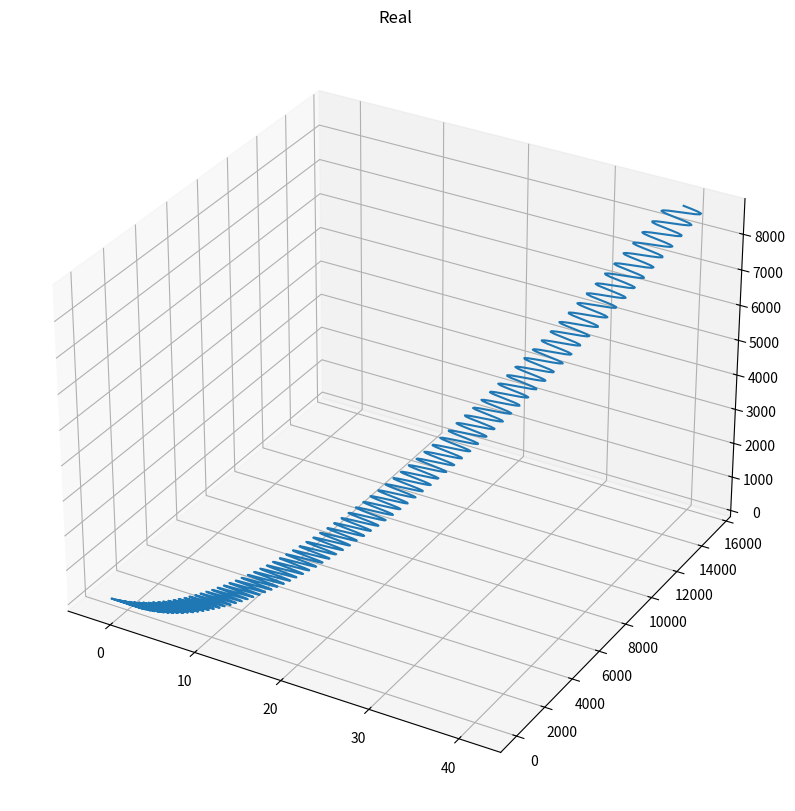
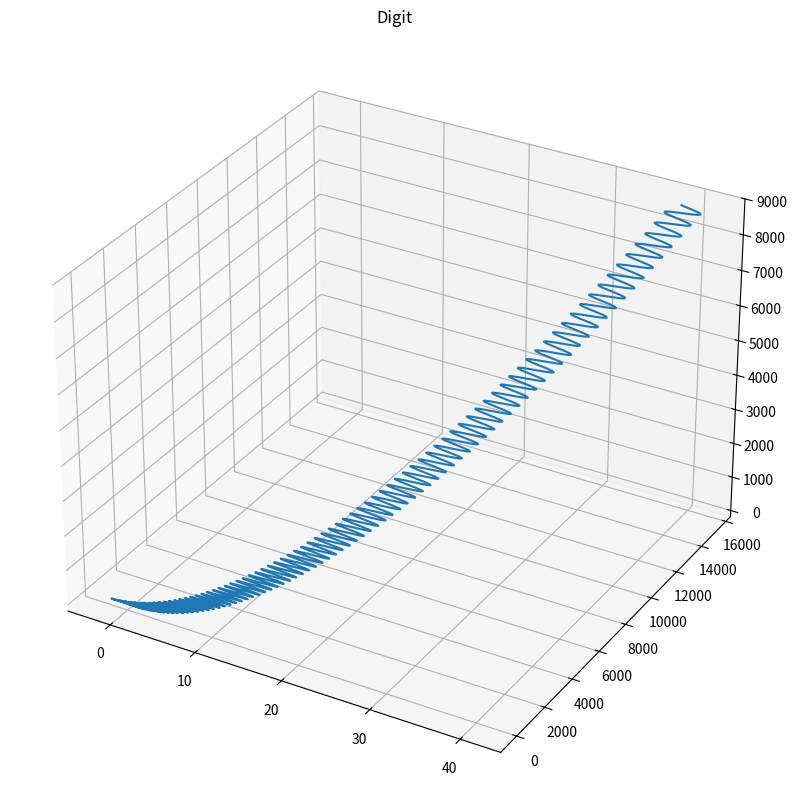

The script that saved these images, in order:
#%%

import matplotlib.pyplot as plt
import numpy as np
import math

# Приведение значение угла в радианы
def degree_to_rad(andgle, angle_in_degrees = True):
    if angle_in_degrees:
        return math.radians(andgle)
    else:
        return andgle

# Аналитическое нахождение траектории движения заряженной частицы
def track3d(time, vx0, vy0, vz0, q, m, E, B, alpha, angle_in_degrees = True):
    
    alpha = degree_to_rad(alpha, angle_in_degrees)
    
    cos_alpha = math.cos(alpha)
    sin_alpha = math.sin(alpha)
    
    omega = q * B / m
    C = vy0*sin_alpha*cos_alpha + vz0*math.pow(sin_alpha, 2)
    E_div_B = E/B
    
    main_param_1 = vx0 - E_div_B*alpha
    main_param_2 = (C - vz0)/cos_alpha
    
    teta = math.atan2(main_param_1, main_param_2)
    A = math.sqrt(pow(main_param_1, 2) + pow(main_param_2, 2))
    
    R = A/omega
    
    # Cx =  R * math.cos(teta)
    # Cy = -R * math.sin(teta) * sin_alpha
    # Cz =  R * math.sin(teta) * cos_alpha
    
    x = [
         -R * math.cos(omega*t + teta) +  
         E_div_B * t * sin_alpha +  
         R * math.cos(teta) 
         for t in time
        ]
    y = [
         R * math.sin(omega*t + teta) * sin_alpha +  
         E_div_B * omega * (t**2) * (cos_alpha**2) / 2 +  
         (vy0*math.pow(cos_alpha, 2) + vz0*sin_alpha*cos_alpha) * t +  
         -R * math.sin(teta) * sin_alpha 
         for t in time
        ]
    z = [
         (-R * math.sin(omega*t + teta) + 
         E_div_B * (t**2)/2 * omega * sin_alpha) * cos_alpha +  
         C * t +  
         R * math.sin(teta) * cos_alpha 
         for t in time
        ]
    
    return x, y, z


# Аналитическое нахождение траектории движения заряженной частицы на плоскости (оси X и Y)
def track2d(time, vx0, vy0, q, m, E, B):
    main_param_1 = vx0 - E/B
    omega = q * B / m
    teta = math.atan2(main_param_1, vy0)
    A = math.sqrt(pow(main_param_1, 2) + pow(vy0, 2))
    x = [( vy0 - A * math.cos(omega*t+teta) ) / omega + E*t/B for t in time]
    y = [ ( - main_param_1 + A * math.sin(omega*t+teta) ) / omega for t in time]
    return x, y

# Сравнение результатов функций track3d и track2d
def comprassion(time, vx0, vy0, q, m, E, B):
    x, y = track2d(time, vx0, vy0, q, m, E, B)
    x3, y3, z3 = track3d(time, vx0, vy0, 0, q, m, E, B, 90)
    
    maxX, maxY = 0, 0    
    for i in range(len(time)):
        difX, difY = x[i] - x3[i], y[i] - y3[i]
        # print(difX, 'x')
        # print(difY, 'y')
        
        if abs(difX) > abs(maxX):
            maxX = difX
        if abs(difY) > abs(maxY):
            maxY = difY
        
    print(maxX, 'maxX')
    print(maxY, 'maxY')
    
    
    fig, axs = plt.subplots(2, figsize=(10,5))
    fig.tight_layout()
    axs[0].plot(x, y)
    axs[0].set_title("2D")
    axs[1].plot(x3, y3, 'r')
    axs[1].set_title("3D")


# time1 = np.arange(0, 100, 0.1)
# x, y, z = track3d(time1, 3, 5, 2, 1, 1, 1, 1, 90)
# fig = plt.figure(figsize=(10,10))
# ax = fig.add_subplot(111, projection='3d')
# ax.plot(x, y, z)


# Метод Рунге-Кутты для дифференциальных уравнений высших порядков
def RKM(function, t_0, C_init, step, steps_count):
    C = C_init.copy()
    K = np.zeros((len(C), 4))

    def f(t_loc, C_loc):
        return np.append(C_loc[1:], function(t_loc, C_loc))
    
    res = [0] * (steps_count+1)
    res[0] = C_init.copy()
    t = t_0
    for i in range(steps_count):

        K[:, 0] = step * f(t,          C            )
        K[:, 1] = step * f(t + step/2, C + K[:, 0]/2)
        K[:, 2] = step * f(t + step/2, C + K[:, 1]/2)
        K[:, 3] = step * f(t + step,   C + K[:, 2]  )
        
        C = C + (K[:, 0] + 2*K[:, 1] + 2*K[:, 2] + K[:, 3])/6
            
        t += step
        res[i+1] = C.copy()
        
    return res

# Метод Рунге-Кутты для системы дифференциальных уравнений высших порядков
def RKM_system(functions, t_0, Cs_init, step, steps_count):
    Cs = np.array(Cs_init)
    Ks = np.zeros(Cs.shape + (4,))

    def append_empty(array, element):
        res = np.empty(array.shape[0]+1)
        res[:-1] = array
        res[-1]  = element
        return res

    def f(t_loc, Cs_loc):
        return np.array([ append_empty(C_loc[1:], function(t_loc, Cs_loc)) 
                          for C_loc, function in zip(Cs_loc, functions) ])

    res = [0] * (steps_count+1)
    res[0] = Cs_init.copy()
    t = t_0
    for i in range(steps_count):

        Ks[:, :, 0] = step * f(t,          Cs                )
        Ks[:, :, 1] = step * f(t + step/2, Cs + Ks[:, :, 0]/2)
        Ks[:, :, 2] = step * f(t + step/2, Cs + Ks[:, :, 1]/2)
        Ks[:, :, 3] = step * f(t + step,   Cs + Ks[:, :, 2]  )

        Cs = Cs + (Ks[:, :, 0] + 2*Ks[:, :, 1] + 2*Ks[:, :, 2] + Ks[:, :, 3])/6

        t += step
        res[i+1] = Cs.copy()

    return np.array(res)

def xFunc_1(t, x, y, z, 
            vx, vy, vz,
            x_0, y_0, z_0, 
            vx_0, vy_0, vz_0, 
            q, m, E, B, alpha, angle_in_degrees = True):
    alpha = degree_to_rad(alpha, angle_in_degrees)
    return (q*B)/m * ( vy * math.sin(alpha) - vz * math.cos(alpha) )

def yFunc_1(t, x, y, z, 
            vx, vy, vz,
            x_0, y_0, z_0, 
            vx_0, vy_0, vz_0, 
            q, m, E, B, alpha, angle_in_degrees = True):
    alpha = degree_to_rad(alpha, angle_in_degrees)
    return q/m * E - q/m *vx * B * math.sin(alpha)

def zFunc_1(t, x, y, z, 
            vx, vy, vz,
            x_0, y_0, z_0, 
            vx_0, vy_0, vz_0, 
            q, m, E, B, alpha, angle_in_degrees = True):
    alpha = degree_to_rad(alpha, angle_in_degrees)
    return q/m * vx * B * math.cos(alpha)

def tracker_RKM_system(function_x, function_y, function_z,
                       time_0, time_step, time_steps_count,
                       x_0, y_0, z_0, 
                       vx_0, vy_0, vz_0, 
                       q, m, E, B, alpha, angle_in_degrees = True):

    def f_x(t, Cs):
        return function_x(t, Cs[0, 0], Cs[1, 0], Cs[2, 0],
                          Cs[0, 1], Cs[1, 1], Cs[2, 1],
                          x_0, y_0, z_0,
                          vx_0, vy_0, vz_0,
                          q, m, E, B,
                          alpha, angle_in_degrees)
    def f_y(t, Cs):
        return function_y(t, Cs[0, 0], Cs[1, 0], Cs[2, 0],
                          Cs[0, 1], Cs[1, 1], Cs[2, 1],
                          x_0, y_0, z_0,
                          vx_0, vy_0, vz_0,
                          q, m, E, B,
                          alpha, angle_in_degrees)
    def f_z(t, Cs):
        return function_z(t, Cs[0, 0], Cs[1, 0], Cs[2, 0],
                          Cs[0, 1], Cs[1, 1], Cs[2, 1],
                          x_0, y_0, z_0,
                          vx_0, vy_0, vz_0,
                          q, m, E, B,
                          alpha, angle_in_degrees)

    res = RKM_system([f_x, f_y, f_z], time_0, 
                      [[x_0, vx_0], [y_0, vy_0], [z_0, vz_0]], 
                      time_step, time_steps_count)

    return res[:,0], res[:,1], res[:,2]


def tracker_RKM(function_x, function_y, function_z,
                time_0, time_step, time_steps_count,
                x_0, y_0, z_0, 
                vx_0, vy_0, vz_0, 
                q, m, E, B, alpha, angle_in_degrees = True):
    
    time_ftemp = np.arange(time_0, time_end+1, time_step/2)
    x_real_ftemp, _, _ = track3d(time_ftemp, vx_0, vy_0, vz_0, q_0, m_0, E_0, B_0, alpha_0)
    dict_x_real_ftemp = {round(t, 2): x for t, x in zip(time_ftemp, x_real_ftemp)}

    # ---------- calculating x ----------
    x_RKM_time_steps_count, x_RKM_time_step = time_steps_count*2, time_step/2
    
    def f_x(t, P):
        return function_x(t, P[0], None, None,
                          x_0, y_0, z_0,
                          vx_0, vy_0, vz_0,
                          q, m, E, B,
                          alpha, angle_in_degrees)
    
    x_RKM = RKM(f_x, time_0, [x_0, vx_0], x_RKM_time_step, x_RKM_time_steps_count)
    # x_RKM = RKM_system([f_x], time_0, [[x_0, vx_0]], x_RKM_time_step, x_RKM_time_steps_count)[:,0]
    
    # ---------- calculating y ----------
    def f_y(t, P):   
        # return function_y(t, dict_x_real_ftemp[round(t,2)], None, None,
        #                   x_0, y_0, z_0,
        #                   vx_0, vy_0, vz_0,
        #                   q, m, E, B,
        #                   alpha, angle_in_degrees)
        return function_y(t, x_RKM[round( t/x_RKM_time_step )][0], None, None,
                          x_0, y_0, z_0,
                          vx_0, vy_0, vz_0,
                          q, m, E, B,
                          alpha, angle_in_degrees)
    
    y_RKM = RKM(f_y, time_0, [y_0], time_step, time_steps_count)
    
    # ---------- calculating z ----------
    def f_z(t, P):
        if x_RKM[round( t/x_RKM_time_step )][0] != dict_x_real_ftemp[round(t,2)]:
            # print(dict_x_real_ftemp[round(t,2)], x_RKM[round( t/x_RKM_time_step )][0])
            pass
        # !!!
        # if t < 3:
        #     print(t)
        #     print(round(t,2), dict_x_real_ftemp[round(t,2)])
        #     print(round( t/x_RKM_time_step ), x_RKM[round( t/x_RKM_time_step )][0])
        #     print("----------------------------------------------")
            
        return function_z(t, dict_x_real_ftemp[round(t,2)], None, None,
                          x_0, y_0, z_0,
                          vx_0, vy_0, vz_0,
                          q, m, E, B,
                          alpha, angle_in_degrees)
        return function_z(t, x_RKM[round( t/x_RKM_time_step )][0], None, None,
                          x_0, y_0, z_0,
                          vx_0, vy_0, vz_0,
                          q, m, E, B,
                          alpha, angle_in_degrees)
    
    z_RKM = RKM(f_z, time_0, [z_0], time_step, time_steps_count)
    
    return x_RKM[::2], y_RKM, z_RKM

def xFunc_2(t, x, y, z, 
          x_0, y_0, z_0, 
          vx_0, vy_0, vz_0, 
          q, m, E, B, alpha, angle_in_degrees = True):
    alpha = degree_to_rad(alpha, angle_in_degrees)     
    qBm = (q*B)/m

    return (math.pow(qBm, 2) * (x_0 - x) + 
            qBm*math.sin(alpha)*vy_0 - 
            qBm*math.cos(alpha)*vy_0 + 
            (math.pow(q, 2)*B*math.sin(alpha))/math.pow(m, 2) * E*t)

def yFunc_2(t, x, y, z, 
          x_0, y_0, z_0, 
          vx_0, vy_0, vz_0, 
          q, m, E, B, alpha, angle_in_degrees = True):
    alpha = degree_to_rad(alpha, angle_in_degrees)
    q_div_m = q/m
    return q_div_m*E*t - q_div_m*B*math.sin(alpha)*(x - x_0) + vy_0

def zFunc_2(t, x, y, z, 
          x_0, y_0, z_0,
          vx_0, vy_0, vz_0, 
          q, m, E, B, alpha, angle_in_degrees = True):
    alpha = degree_to_rad(alpha, angle_in_degrees)
    return (q/m)*B*math.cos(alpha)*(x - x_0) + vz_0


time_start, time_end, time_step = 0, 100, 0.1
x_0, y_0, z_0 = 0, 0, 0
vx_0, vy_0, vz_0 = 10, 2, 3
q_0, m_0, E_0, B_0 = 0.1, 0.1, 4, 5
alpha_0 = 30

time_steps_count = round( (time_end - time_start) / time_step )
time = np.arange(time_start, time_end, time_step)

x_real, y_real, z_real = track3d(time, vx_0, vy_0, vz_0, q_0, m_0, E_0, B_0, alpha_0)


# x_RKM, y_RKM, z_RKM = tracker_RKM(xFunc_2, yFunc_2, zFunc_2,
#                                   time_start, time_step, time_steps_count,
#                                   x_0, y_0, z_0,
#                                   vx_0, vy_0, vz_0,
#                                   q_0, m_0, E_0, B_0,
#                                   alpha_0)


x_RKM, y_RKM, z_RKM = tracker_RKM_system(xFunc_1, yFunc_1, zFunc_1,
                                         time_start, time_step, time_steps_count,
                                         x_0, y_0, z_0,
                                         vx_0, vy_0, vz_0,
                                         q_0, m_0, E_0, B_0,
                                         alpha_0)

# Подсчёт максимального и среднего отклонения
maxX, maxY, maxZ = 0, 0, 0
avgX, avgY, avgZ = 0, 0, 0
for i in range(time_steps_count): 
    
    difX = x_RKM[i][0] - x_real[i]    
    difY = y_RKM[i][0] - y_real[i]    
    difZ = z_RKM[i][0] - z_real[i]
    
    avgX += difX
    avgY += difY
    avgZ += difZ
        
    if abs(difX) > abs(maxX):
          maxX = difX
    if abs(difY) > abs(maxY):
        maxY = difY
    if abs(difZ) > abs(maxZ):
        maxZ = difZ
        
avgX /= time_steps_count
avgY /= time_steps_count
avgZ /= time_steps_count

print("+--------------------------------------------+")
print("|                max deviation               |")
print("+--------------+--------------+--------------+")
print("|      x       |      y       |      z       |")
print("|  %10.4g  |  %10.4g  |  %10.4g  |" % (maxX, maxY, maxZ))
print("+--------------+--------------+--------------+")
print("|              average deviation             |")
print("+--------------+--------------+--------------+")
print("|      x       |      y       |      z       |")
print("|  %10.4g  |  %10.4g  |  %10.4g  |" % (avgX, avgY, avgZ))
print("+--------------+--------------+--------------+")

# -----------------------------------------------------------

# fig, axs = plt.subplots(2, figsize=(10,5))
# fig.tight_layout()
# axs[0].plot(z_real, y_real)
# axs[0].set_title("1")
# x_temp = [x[0] for x in z_RKM]
# y_temp = [y[0] for y in y_RKM]
# axs[1].plot(x_temp, y_temp, 'r')
# axs[1].set_title("2")

# -----------------------------------------------------------

fig = plt.figure(figsize=(10,10))
ax = fig.add_subplot(111, projection='3d')
ax.set_title("Real")
ax.plot(x_real, y_real, z_real)


x_R = [el[0] for el in x_RKM]
y_R = [el[0] for el in y_RKM]
z_R = [el[0] for el in z_RKM]
fig = plt.figure(figsize=(10,10))
ax = fig.add_subplot(111, projection='3d')
ax.set_title("Digit")
ax.plot(x_R, y_R, z_R)

# -----------------------------------------------------------    

# Графики зависимости координат x y z от времени, аналитическая и численная на одном графике

# Создать модель дипольного магнитного поля, нарисовать линии напряжённости, запустить по ним частицу
# посмотреть, что летит по спирали
# посмотреть, как траектория зависит от начальной скорости
# мю по оси z
# мю 0 константа магнитное проницаемость вакуума
# график пересечение плоскости xz
# подобрать напряжённость так, чтобы были видны витки

